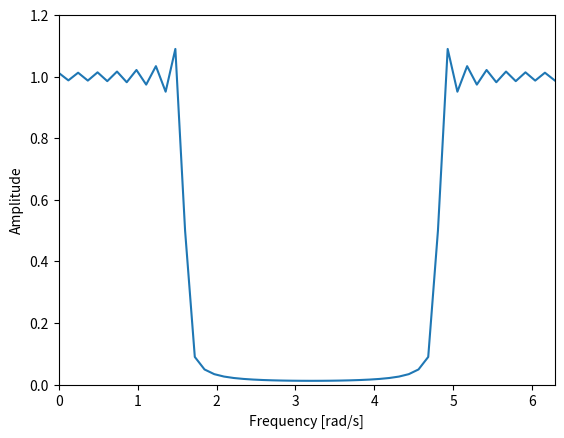

The script that saved this image:
# -*- coding: utf-8 -*-
"""
Created on Fri May 19 14:40:53 2017

[redacted]
"""

import numpy as np
import matplotlib.pyplot as plt

def rectangular(n,M):
    w = np.zeros(len(n))
    for i in range(len(n)):
        if np.abs(n[i]) <= M:     
            w[i] = 1
        else:
            w[i] = 0
    return w

def hd(n,M,f):
    hd = np.zeros(len(n))
    for i in range(len(n)):
        if n[i] == M/2:
            hd[i] = f/np.pi
        else:
            hd[i] = (np.sin(f*(n[i] - M/2)))/(np.pi*(n[i]-M/2))
    return hd

M = 50
l = M+1

n = np.linspace(0,l,l+1)
x = np.linspace(0,2*np.pi,len(n))

lp = hd(n,M,np.pi/2)

h = lp*rectangular(n,M)
H = np.abs(np.fft.fft(h))

plt.figure(2)
plt.plot(x,H)
plt.axis([0,2*np.pi,0,1.2])
plt.xlabel("Frequency [rad/s]")
plt.ylabel("Amplitude")
plt.savefig("lowpass_real.pdf")